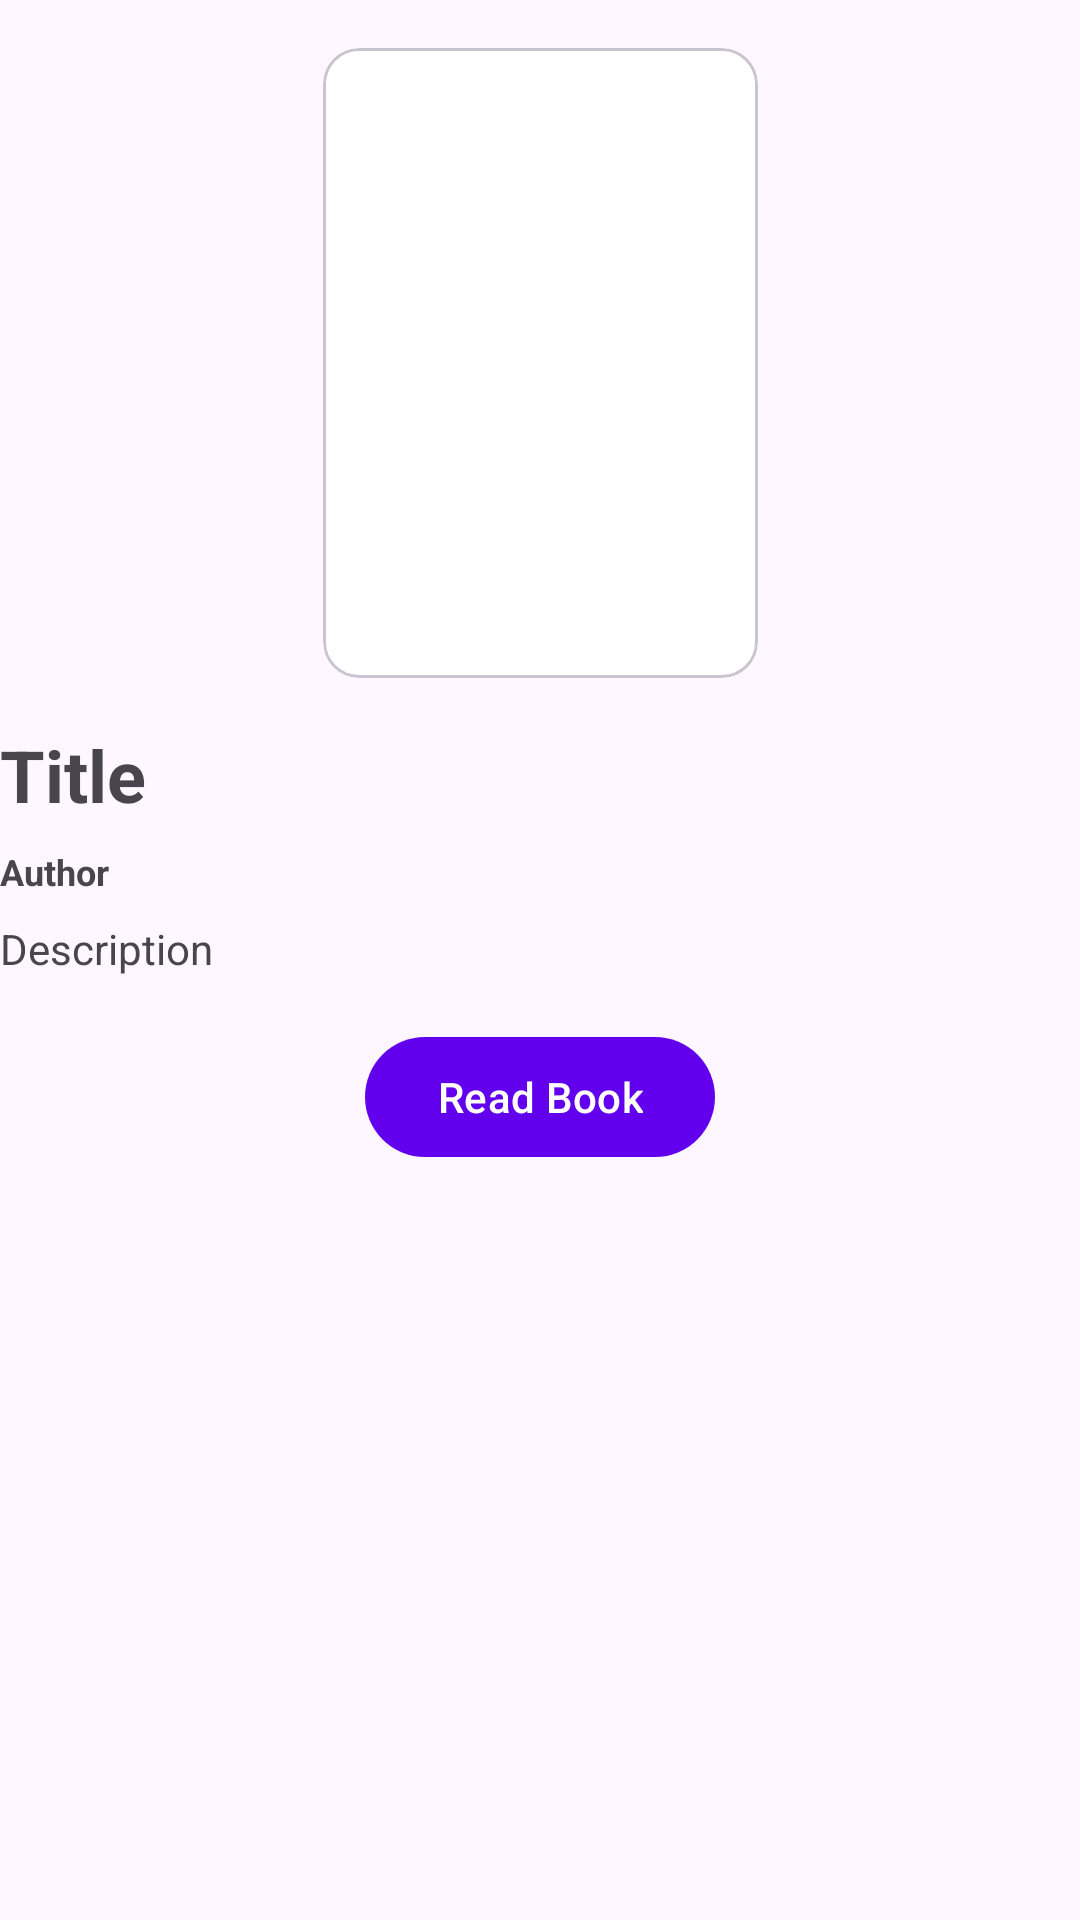

Layout XML and referenced resources for this Android screen:
<!-- AndroidManifest.xml: application theme Theme.AnnotateX_Mobile -->
<!-- res/layout/activity_details.xml -->
<?xml version="1.0" encoding="utf-8"?>
<androidx.core.widget.NestedScrollView xmlns:android="http://schemas.android.com/apk/res/android"
    xmlns:app="http://schemas.android.com/apk/res-auto"
    android:layout_width="match_parent"
    android:layout_height="match_parent">

    <androidx.constraintlayout.widget.ConstraintLayout
        android:layout_width="match_parent"
        android:layout_height="wrap_content">

        
        <com.google.android.material.card.MaterialCardView
            android:id="@+id/materialCardView"
            android:layout_width="145dp"
            android:layout_height="210dp"
            android:layout_marginTop="16dp"
            app:layout_constraintTop_toTopOf="parent"
            app:layout_constraintStart_toStartOf="parent"
            app:layout_constraintEnd_toEndOf="parent">

            <ImageView
                android:id="@+id/mBookImage"
                android:layout_width="match_parent"
                android:layout_height="match_parent"
                android:scaleType="centerCrop"
                app:srcCompat="@drawable/book_handle" />
        </com.google.android.material.card.MaterialCardView>

        
        <TextView
            android:id="@+id/mBookTitle"
            android:layout_width="0dp"
            android:layout_height="wrap_content"
            android:layout_marginTop="16dp"
            android:text="Title"
            android:textSize="24sp"
            android:textStyle="bold"
            app:layout_constraintTop_toBottomOf="@id/materialCardView"
            app:layout_constraintStart_toStartOf="parent"
            app:layout_constraintEnd_toEndOf="parent" />

        
        <TextView
            android:id="@+id/mAuthorName"
            android:layout_width="0dp"
            android:layout_height="wrap_content"
            android:layout_marginTop="8dp"
            android:text="Author"
            android:textSize="12sp"
            android:textStyle="bold"
            app:layout_constraintTop_toBottomOf="@id/mBookTitle"
            app:layout_constraintStart_toStartOf="parent"
            app:layout_constraintEnd_toEndOf="parent" />

        
        <TextView
            android:id="@+id/mBookDesc"
            android:layout_width="0dp"
            android:layout_height="wrap_content"
            android:layout_marginTop="8dp"
            android:text="Description"
            android:textSize="14sp"
            app:layout_constraintTop_toBottomOf="@id/mAuthorName"
            app:layout_constraintStart_toStartOf="parent"
            app:layout_constraintEnd_toEndOf="parent" />

        
        <com.google.android.material.button.MaterialButton
            android:id="@+id/mReadBookBtn"
            android:layout_width="wrap_content"
            android:layout_height="wrap_content"
            android:layout_marginTop="16dp"
            android:text="Read Book"
            app:layout_constraintTop_toBottomOf="@id/mBookDesc"
            app:layout_constraintStart_toStartOf="parent"
            app:layout_constraintEnd_toEndOf="parent" />

    </androidx.constraintlayout.widget.ConstraintLayout>

</androidx.core.widget.NestedScrollView>
<!-- resources referenced by this layout -->
<resources>
  <style name="Theme.AnnotateX_Mobile" parent="Base.Theme.AnnotateX_Mobile" />
  <style name="Base.Theme.AnnotateX_Mobile" parent="Theme.Material3.DayNight.NoActionBar">
          
          <item name="colorPrimary">@color/my_light_primary</item>
          <item name="colorOnPrimary">@color/my_light_on_primary</item>
  
          
          <item name="colorSecondary">@color/my_light_secondary</item>
          <item name="colorOnSecondary">@color/my_light_on_secondary</item>
  
          
          <item name="colorBackground">@color/my_light_background</item>
          <item name="colorOnBackground">@color/my_light_on_background</item>
  
          
          <item name="colorSurface">@color/my_light_surface</item>
          <item name="colorOnSurface">@color/my_light_on_surface</item>
  
          
          <item name="colorError">@color/my_light_error</item>
          <item name="colorOnError">@color/my_light_on_error</item>
  
          
          <item name="elevationOverlayColor">@color/my_elevation_overlay</item>
          <item name="elevationOverlayEnabled">true</item>
      </style>
  <color name="my_light_primary">#6200EE</color>
  <color name="my_light_on_primary">#FFFFFF</color>
  <color name="my_light_secondary">#03DAC6</color>
  <color name="my_light_on_secondary">#000000</color>
  <color name="my_light_background">#FFFFFF</color>
  <color name="my_light_on_background">#000000</color>
  <color name="my_light_surface">#FFFFFF</color>
  <color name="my_light_on_surface">#000000</color>
  <color name="my_light_error">#B00020</color>
  <color name="my_light_on_error">#FFFFFF</color>
  
  &gt;
  <color name="my_elevation_overlay">#1F000000</color>
</resources>
